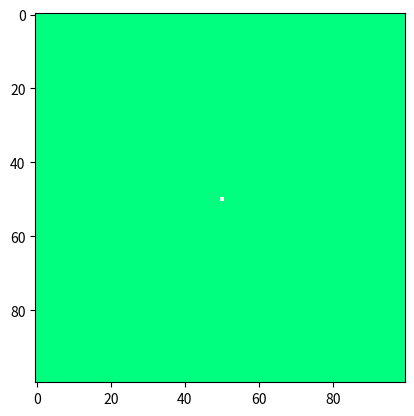

Write the Python code that produced this figure.
import numpy as np
import matplotlib.pyplot as plt
import matplotlib.animation as animation
import scipy.sparse as sp

N = 100
dx = 1
dt = .1

x = np.arange(N) * dx

### nutrient diffusion
D = 1
initNutrient = 10

# 2d laplacian with Neumann BCs
D2 = sp.diags((np.ones(N - 1), -2 * np.ones(N), np.ones(N)), (-1, 0, 1)).tolil()

D2[0, 1] = 2
D2[N-1, N-2] = 2
D2 = D2.tocsr()

I = sp.eye(N, format="csr")

D2_2 = sp.kron(I, D2) + sp.kron(D2, I)

nutrients = initNutrient * np.ones(N ** 2, dtype=np.float64)

def updateNutrients(nutrients):
    nutrients += dt * D * D2_2.dot(nutrients)

    nutrients[nutrients < 0] = 0

    return


### bacteria properties
def monod(x, K):
    return x / (x + K)

# how much nutrient consumed per timestep
nutrientConsumption = .1

# how much nutrient for reproduction
K_reproduction = 50

bacteria_indices = [N ** 2 // 2 + N // 2]
bacteria = np.zeros(N ** 2, dtype=np.bool_)
bacteria[bacteria_indices[0]] = True

# allowed movement neighbourhood
neighbourhood = np.array([
    0,
    -N, 
    N,
    -1,
    -N-1,
    N-1,
    1,
    -N+1,
    N-1
])


### simulation function

def simulationStep():
    # diffuse nutrient
    updateNutrients(nutrients)

    deathNote = []
    for i in range(len(bacteria_indices)):
        b_pos = bacteria_indices[i]

        # dinner time
        nutrients[b_pos] -= nutrientConsumption

        # die if not enough food
        if (nutrients[b_pos] <= 0):
            nutrients[b_pos] = 0

            bacteria[b_pos] = False
            deathNote.append(i)
            
            continue
        
        region = neighbourhood + b_pos

        # don't move outside domain
        isValid = (region >= 0) & (region < N ** 2)
        region = region[isValid]

        # prevent wrapping
        x = b_pos % N
        xRegion = region % N
        region = region[np.abs(x - xRegion) < 5]
        

        # don't move on top of other bacteria
        notOccupied = ~bacteria[region]

        p_reproduction = 0.01 * monod(nutrients[b_pos], nutrientConsumption)
        
        # check if reproduce
        if (np.random.random() < p_reproduction):
            region = region[notOccupied]

            if (np.shape(region)[0] > 0):
                newPos = np.random.choice(region, 1)
                bacteria_indices.append(newPos)
                bacteria[newPos] = True

        # otherwise move to more food
        else:
            # include probability of remaining stationary
            notOccupied[0] = True
            region = region[notOccupied]

            if (np.shape(region)[0] > 0):
                p = nutrients[region]
                p /= np.sum(p)

                newPos = np.random.choice(region, 1, p=p)
                bacteria[bacteria_indices[i]] = False
                bacteria_indices[i] = newPos
                bacteria[newPos] = True

    # execute death note, start from highest to avoid problems
    for i in reversed(deathNote):
        bacteria_indices.pop(i)

    return

fig, ax = plt.subplots()

nutrients_2D = np.reshape(nutrients, (N, N), order='F')
bacteria_2D = np.reshape(bacteria, (N, N), order='F')
plot = np.copy(nutrients_2D)
plot[bacteria_2D] = np.nan
im = ax.imshow(plot, vmin=0, vmax=initNutrient, cmap="winter")

def update(frame):
    simulationStep()

    nutrients_2D = np.reshape(nutrients, (N, N), order='F')
    bacteria_2D = np.reshape(bacteria, (N, N), order='F')
    plot = np.copy(nutrients_2D)
    plot[bacteria_2D] = np.nan
    im.set_data(plot)
    
    return [im]
    
ani = animation.FuncAnimation(
    fig, update, interval=100, cache_frame_data=False
) 

plt.show()   
